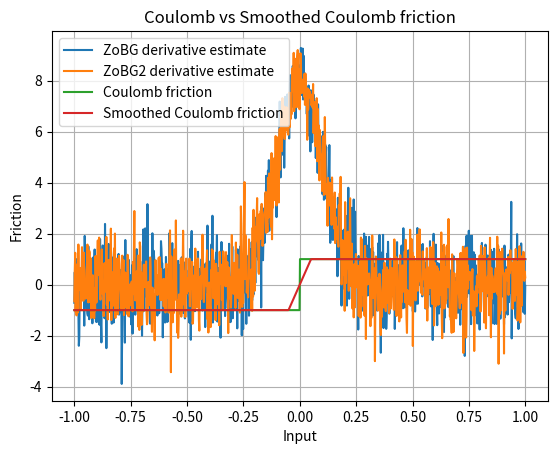

Here is the Python script that generated this plot:
import numpy as np
import matplotlib.pyplot as plt

rng = np.random.default_rng()
sigma = 0.1
t = 0.1


def coulomb_friction(x):
    return -1 if x < 0 else 1


def smoothed_coulomb_friction(x, t):
    assert t > 0
    return -1 if x < -t / 2 else 1 if x > t / 2 else 2 * x / t


def visualize_coulomb(t):
    x = np.linspace(-1, 1, 1000)
    y1 = np.array([coulomb_friction(l) for l in x])
    y2 = np.array([smoothed_coulomb_friction(l, t) for l in x])

    plt.plot(x, y1, label="Coulomb friction")
    plt.plot(x, y2, label="Smoothed Coulomb friction")

    plt.legend()
    plt.xlabel("Input")
    plt.ylabel("Friction")
    plt.title("Coulomb vs Smoothed Coulomb friction")
    plt.grid(True)
    plt.show()


def g_prime(x_minus_u, mu=0.0, sigma=1.0):
    """
    Calcule la dérivée de la densité gaussienne standard (ou générale)
    évaluée en x_minus_u (tableau numpy).
    """
    # Densité g(x_minus_u)
    g = (1 / (np.sqrt(2 * np.pi) * sigma)) * np.exp(
        -((x_minus_u - mu) ** 2) / (2 * sigma**2)
    )
    # Dérivée g'(x_minus_u) = - ((x_minus_u - mu)/sigma^2) * g(x_minus_u)
    g_prime = -((x_minus_u - mu) / sigma**2) * g
    return g_prime


def zo_gradient(f, x, M=100):
    x = np.array([x], dtype=np.float64)
    omegas = rng.normal(loc=0, scale=sigma, size=M)
    xs = x + omegas
    fx = np.array([f(xi) for xi in xs])
    glp = omegas / (sigma**2)
    return (fx * glp).mean()


def visualize_coulomb_derivatives():
    x = np.linspace(-1, 1, 1000)

    y1 = np.array(
        [
            zo_gradient(
                coulomb_friction,
                l,
            )
            for l in x
        ]
    )
    y2 = np.array(
        [
            zo_gradient(
                coulomb_friction,
                l,
            )
            for l in x
        ]
    )

    plt.plot(x, y1, label="ZoBG derivative estimate")
    plt.plot(x, y2, label="ZoBG2 derivative estimate")
    plt.legend()
    plt.grid(True)
    plt.show()


print(zo_gradient(coulomb_friction, 10, 1000))
input()
visualize_coulomb_derivatives()
visualize_coulomb(t)
